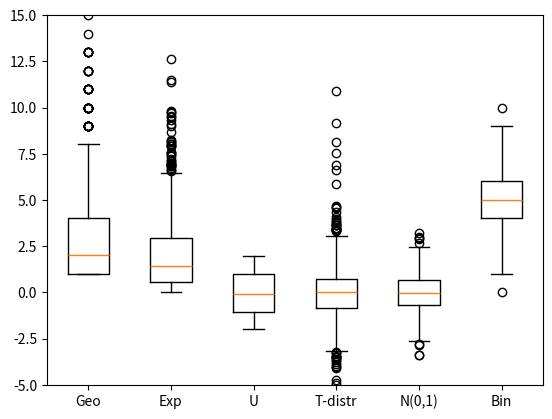

Write the Python code that produced this figure.
import matplotlib.pyplot as plt
import numpy as np


# Creating dataset
np.random.seed(10)
data1 = np.random.geometric(p = 0.3, size = 1000)
data2 = np.random.exponential(size  = 1000, scale = 2)
data3 = np.random.uniform(-2, 2, 100)
data4 = np.random.standard_t(df = 3, size = 1000)
data5 = np.random.normal(0, 1, size = 1000)
data6 = np.random.binomial(10, 1/2, size = 1000)
map = {
    'Geo': data1,
    'Exp': data2,
    'U': data3,
    'T-distr': data4,
    'N(0,1)': data5,
    'Bin': data6
}
fig, ax = plt.subplots()
ax.boxplot(map.values())
ax.set_xticklabels(map.keys())

#
plt.ylim(-5, 15)

# show plot
plt.show()




